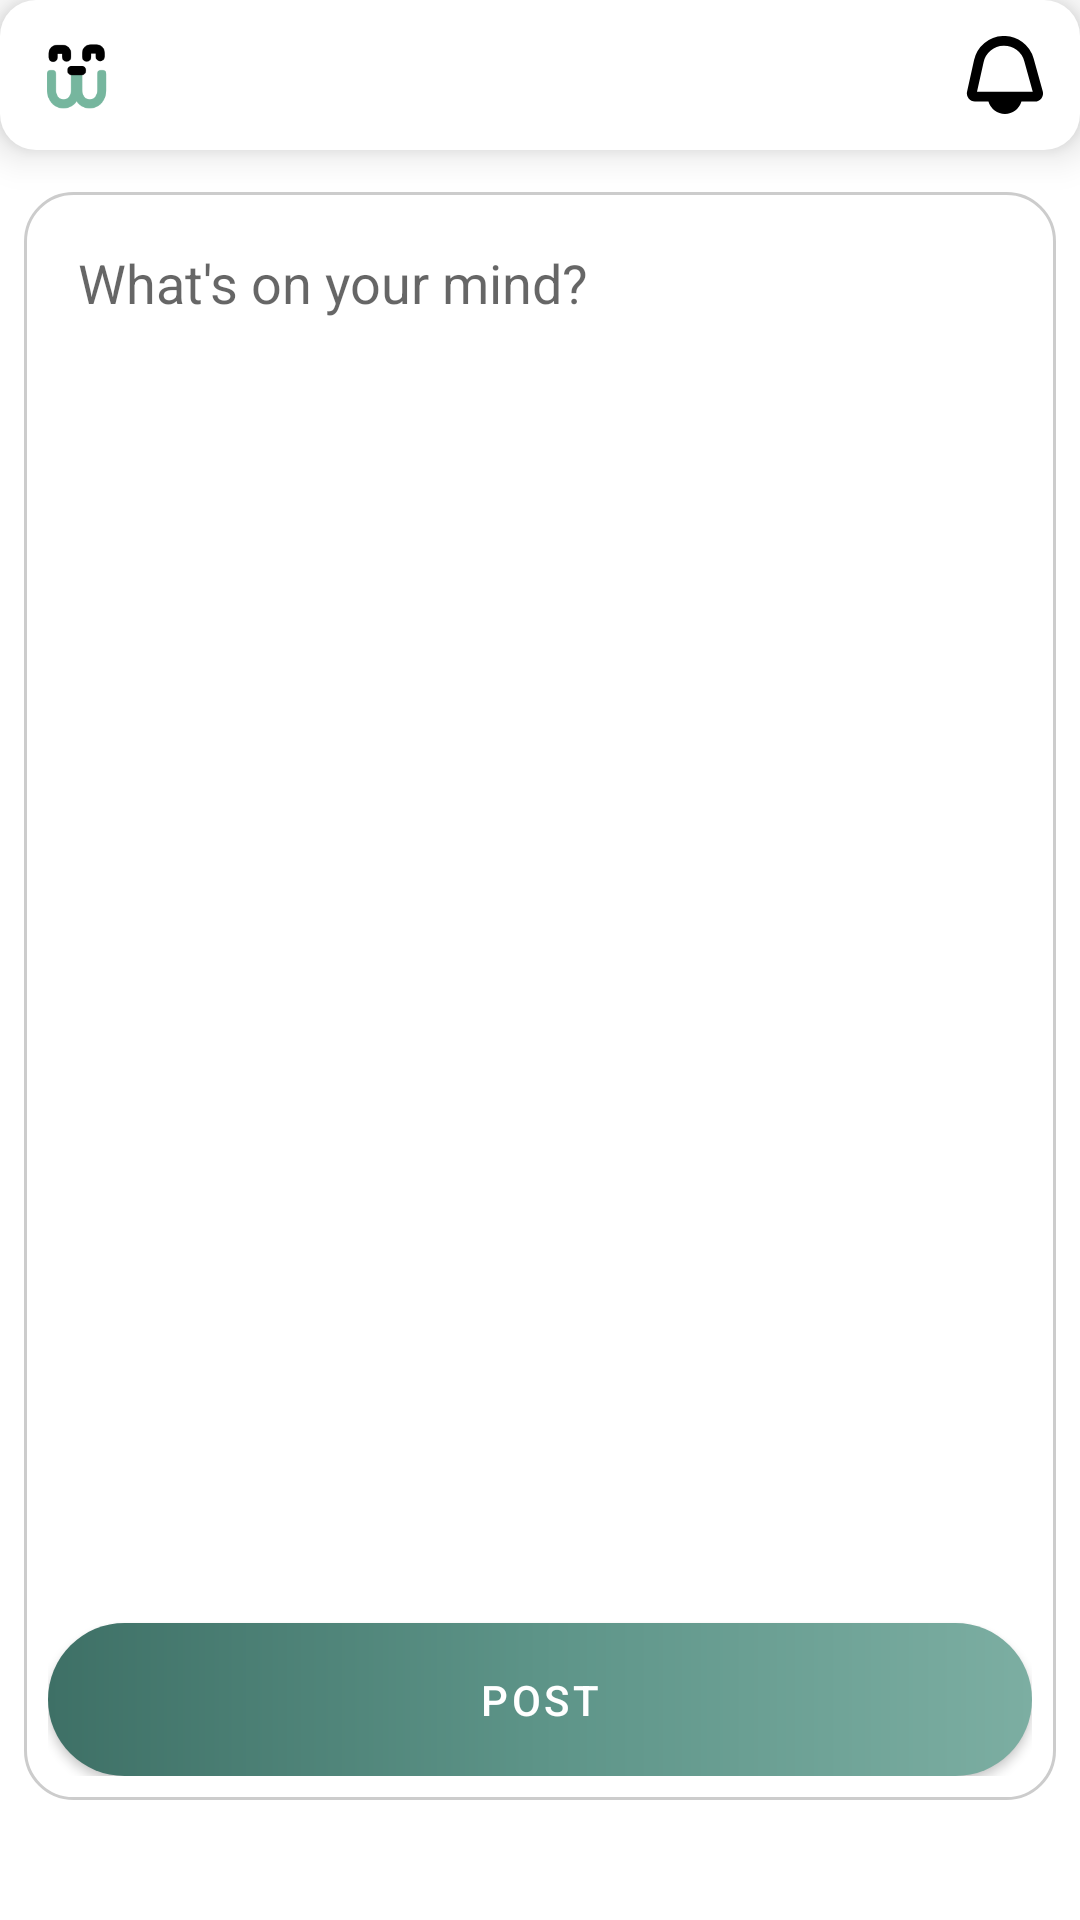

Reconstruct the res/layout file that produces this screen, plus the resources it refers to.
<!-- AndroidManifest.xml: application theme Theme.Woof -->
<!-- res/layout/fragment_home.xml -->
<?xml version="1.0" encoding="utf-8"?>
<androidx.core.widget.NestedScrollView xmlns:android="http://schemas.android.com/apk/res/android"
    xmlns:app="http://schemas.android.com/apk/res-auto"
    xmlns:tools="http://schemas.android.com/tools"
    android:layout_width="match_parent"
    android:layout_height="match_parent"
    tools:context=".ui.home.HomeFragment"
    android:layout_marginBottom="60dp"
    >

    <androidx.constraintlayout.widget.ConstraintLayout
        android:layout_width="match_parent"
        android:layout_height="match_parent"
        >


        <RelativeLayout
            android:id="@+id/FH_LL_TopBarWidget"
            android:layout_width="match_parent"
            android:layout_height="wrap_content"
            app:layout_constraintTop_toTopOf="parent"
            app:layout_constraintStart_toStartOf="parent"
            app:layout_constraintEnd_toEndOf="parent"

            android:background="@drawable/top_bar_style"
            android:elevation="8dp">

            <com.google.android.material.imageview.ShapeableImageView
                android:id="@+id/FH_SIV_WoofLogo"
                android:layout_width="50dp"
                android:layout_height="50dp"
                android:src="@drawable/logosmall"
                android:padding="12dp"
                android:layout_alignParentStart="true"
                />

            <com.google.android.material.imageview.ShapeableImageView
                android:id="@+id/FH_SIV_Notifications"
                android:layout_width="50dp"
                android:layout_height="50dp"
                android:layout_alignParentEnd="true"
                android:padding="12dp"
                android:src="@drawable/bell"/>

        </RelativeLayout>




    <LinearLayout
        android:id="@+id/FH_LL_NewPostContainer"
        android:layout_width="match_parent"
        android:layout_height="wrap_content"
        android:orientation="vertical"
        app:layout_constraintTop_toBottomOf="@+id/FH_LL_TopBarWidget"
        app:layout_constraintBottom_toTopOf="@+id/FH_RV_Posts"
        app:layout_constraintStart_toStartOf="parent"
        app:layout_constraintEnd_toEndOf="parent"
        android:layout_marginTop="6dp"
        android:padding="8dp">

    
    <LinearLayout
        android:layout_width="match_parent"
        android:layout_height="wrap_content"
        android:orientation="vertical"
        android:gravity="center_vertical"
        android:padding="8dp"
        android:background="@drawable/post_input_background"
        >

        <EditText
            android:id="@+id/FH_ET_PostDescription"
            android:layout_width="match_parent"
            android:layout_height="wrap_content"
            android:hint="What's on your mind?"
            android:background="@null"
            android:padding="10dp"
            android:minHeight="100dp"
            android:gravity="top"
            android:inputType="textMultiLine"/>

        <ImageView
            android:id="@+id/FH_IV_UploadedImage"
            android:layout_width="match_parent"
            android:layout_height="300dp"
            android:layout_marginVertical="8dp"/>

        <LinearLayout
            android:layout_width="match_parent"
            android:layout_height="wrap_content"
            android:orientation="horizontal"
            android:gravity="end|center_vertical"
            android:layout_marginTop="8dp"
            >
            <com.google.android.material.imageview.ShapeableImageView
                android:id="@+id/FH_SIV_addEvent"
                android:layout_width="30dp"
                android:layout_height="40dp"
                android:src="@drawable/baseline_event_note_24"
                android:layout_marginEnd="8dp"
                android:visibility="gone"/>

            <com.google.android.material.imageview.ShapeableImageView
                android:id="@+id/FH_SIV_AddPhoto"
                android:layout_width="30dp"
                android:layout_height="40dp"
                android:src="@drawable/baseline_insert_photo_24"
                android:layout_marginEnd="8dp"/>

        </LinearLayout>

        <com.google.android.material.button.MaterialButton
        android:id="@+id/FH_MB_PostButton"
        android:layout_width="match_parent"
        android:layout_height="wrap_content"
        android:layout_gravity="end"
        app:backgroundTint="@null"
        android:background="@drawable/purple_gradient_button_background"
        android:text="Post"
        android:padding="10dp"
        android:layout_marginTop="5dp"
        />

    </LinearLayout>
    </LinearLayout>


        <androidx.recyclerview.widget.RecyclerView
            android:id="@+id/FH_RV_Posts"
            android:layout_width="match_parent"
            android:layout_height="wrap_content"
            app:layout_constraintTop_toBottomOf="@id/FH_LL_NewPostContainer"
            app:layout_constraintStart_toStartOf="parent"
            app:layout_constraintEnd_toEndOf="parent"
            android:layout_marginTop="8dp"
            android:nestedScrollingEnabled="false"/>

    </androidx.constraintlayout.widget.ConstraintLayout>



</androidx.core.widget.NestedScrollView>
<!-- resources referenced by this layout -->
<resources>
  <!-- drawable bell (drawable) -->
  <?xml version="1.0" encoding="utf-8"?>
  <vector xmlns:android="http://schemas.android.com/apk/res/android"
      android:width="24dp"
      android:height="24dp"
      android:viewportWidth="24"
      android:viewportHeight="24">
  
      <path
          android:fillColor="#000000"
          android:pathData="M23.608,17.013l-2.8-10.1A9.443,9.443,0,0,0,2.486,7.4L0.321,17.14a2.5,2.5,0,0,0,2.441,3.042H6.905a5.285,5.285,0,0,0,10.154,0H21.2a2.5,2.5,0,0,0,2.409-3.169Zm-20.223 0.169 ,2.03-9.137a6.443,6.443,0,0,1,12.5-0.326l2.628,9.463Z" />
  </vector>
  <!-- drawable logosmall: png bitmap (drawable, 3268 bytes) -->
  <!-- drawable post_input_background (drawable) -->
  <?xml version="1.0" encoding="utf-8"?>
  <shape xmlns:android="http://schemas.android.com/apk/res/android">
      <solid android:color="#FFFFFF"/>
      <corners android:radius="16dp"/>
      <padding
          android:left="8dp"
          android:right="8dp"
          android:top="8dp"
          android:bottom="8dp"/>
      <stroke
          android:width="1dp"
          android:color="#CCCCCC"/>
  </shape>
  <!-- drawable purple_gradient_button_background (drawable) -->
  <?xml version="1.0" encoding="utf-8"?>
  <shape xmlns:android="http://schemas.android.com/apk/res/android"
      android:shape="rectangle">
      <gradient
          android:angle="0"
          android:startColor="#3E7066"
          android:centerColor="#5D9488"
          android:endColor="#7CAEA2"
          android:type="linear" />
  
      <corners android:radius="30dp"/>
  </shape>
  <!-- drawable top_bar_style (drawable) -->
  <?xml version="1.0" encoding="utf-8"?>
  <shape xmlns:android="http://schemas.android.com/apk/res/android">
      <solid android:color="#FFFFFF" /> 
      <corners android:radius="12dp" /> 
  </shape>
  <style name="Theme.Woof" parent="Theme.MaterialComponents.DayNight.NoActionBar">
          
          <item name="colorPrimary">@color/woof_second</item>
          <item name="colorPrimaryVariant">@color/woof_second</item>
          <item name="colorOnPrimary">@color/white</item>
          
          <item name="colorSecondary">@color/teal_200</item>
          <item name="colorSecondaryVariant">@color/teal_700</item>
          <item name="colorOnSecondary">@color/black</item>
          
          <item name="android:statusBarColor">?attr/colorPrimaryVariant</item>
          
      </style>
  <color name="woof_second">#889E73</color>
  <color name="white">#FFFFFFFF</color>
  <color name="teal_200">#FF03DAC5</color>
  <color name="teal_700">#FF018786</color>
  <color name="black">#FF000000</color>
</resources>
